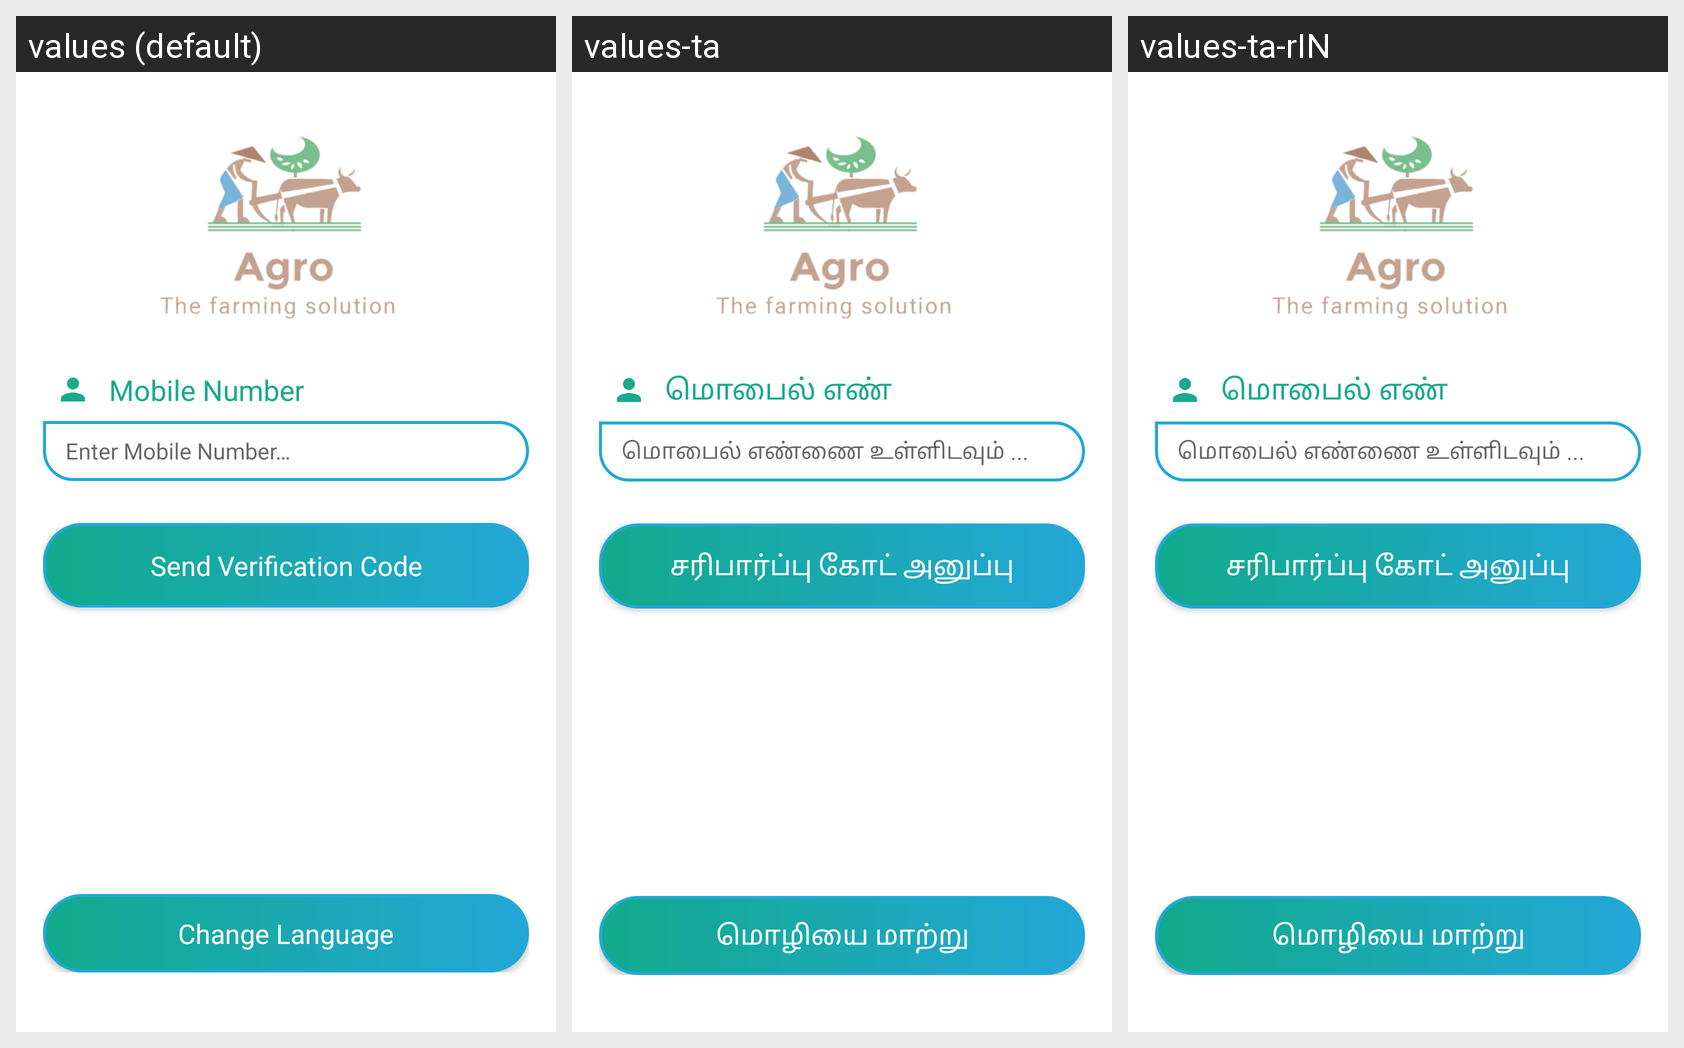

Translations of the strings shown on this Android screen, per locale in the grid:
Android screen res/layout/activity_main.xml rendered under 3 locales, left to right: values (default), values-ta, values-ta-rIN. Device: Nexus 5 (rendered at 1080×1920; each locale shown at half size, 540×960, under a caption strip naming it); theme AppTheme.
Strings drawn on this screen, with the default value and each locale's value (text and hints the layout hard-codes, and strings that could not be matched under every locale, appear in the picture but are not listed):

number
  values: Mobile Number
  values-ta: மொபைல் எண்
  values-ta-rIN: மொபைல் எண்

enterno
  values: Enter Mobile Number…
  values-ta: மொபைல் எண்ணை உள்ளிடவும் ...
  values-ta-rIN: மொபைல் எண்ணை உள்ளிடவும் ...

sendcode
  values: Send Verification Code
  values-ta: சரிபார்ப்பு கோட் அனுப்பு
  values-ta-rIN: சரிபார்ப்பு கோட் அனுப்பு

changeLanguage
  values: Change Language
  values-ta: மொழியை மாற்று
  values-ta-rIN: மொழியை மாற்று
